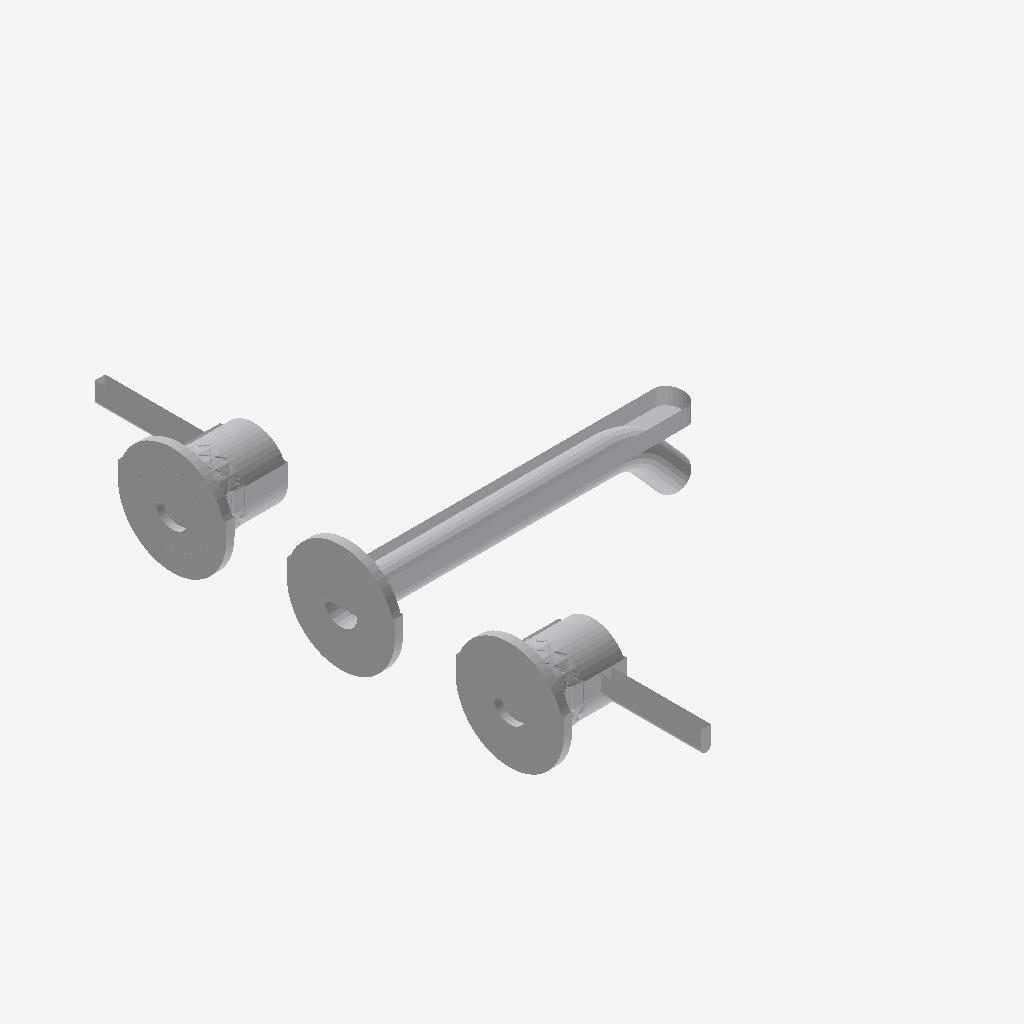
Isometric view of an IFC building model (IFC-SPF (STEP), schema IFC4, length unit millimetre), seen from the south-west, elements coloured by IFC class: 1 other element (light grey).
Extent 0.203 m × 0.359 m × 0.067 m (x, y, z). Storeys (2): BATHM at 0.00 m; FUR at 0.00 m. Elements (1): 1 IfcSanitaryTerminal.

HEADER;
FILE_DESCRIPTION(('ViewDefinition [CoordinationView]'),'2;1');
FILE_NAME('','2026-08-23T04:18:19',(''),(''),'IfcOpenShell 0.8.4-e8eb5e4','IfcOpenShell 0.8.4-e8eb5e4','');
FILE_SCHEMA(('IFC4'));
ENDSEC;
DATA;
#20=IFCPROJECT('3hFmn2ED14Ofwsj$DzZ0HC',$,'My Project',$,$,$,$,(#10,#11),#19);
#43043=IFCSITE('3iWnpcHW54tQCcUMk_yOsj',#43049,'My Site',$,$,#43048,$,$,$,$,$,$,$,$);
#43037=IFCBUILDING('0aVVbcf_9A9x07_Nod0gAP',#43036,'My Building',$,$,#43042,$,$,$,$,$,$);
#43023=IFCBUILDINGSTOREY('0HiMVAajv8xAARS233qDTe',#43022,'BATHM',$,$,#43028,$,$,$,$);
#43030=IFCBUILDINGSTOREY('1VjEk5I8XFmfiAYaLk_F_7',#43029,'FUR',$,$,#43035,$,$,$,$);
#42980=IFCSANITARYTERMINAL('2iKOL78$H0N9Yd9$ky3pW4',#24,'SanitaryTerminal',$,$,#43005,#42979,$,$);
ENDSEC;
